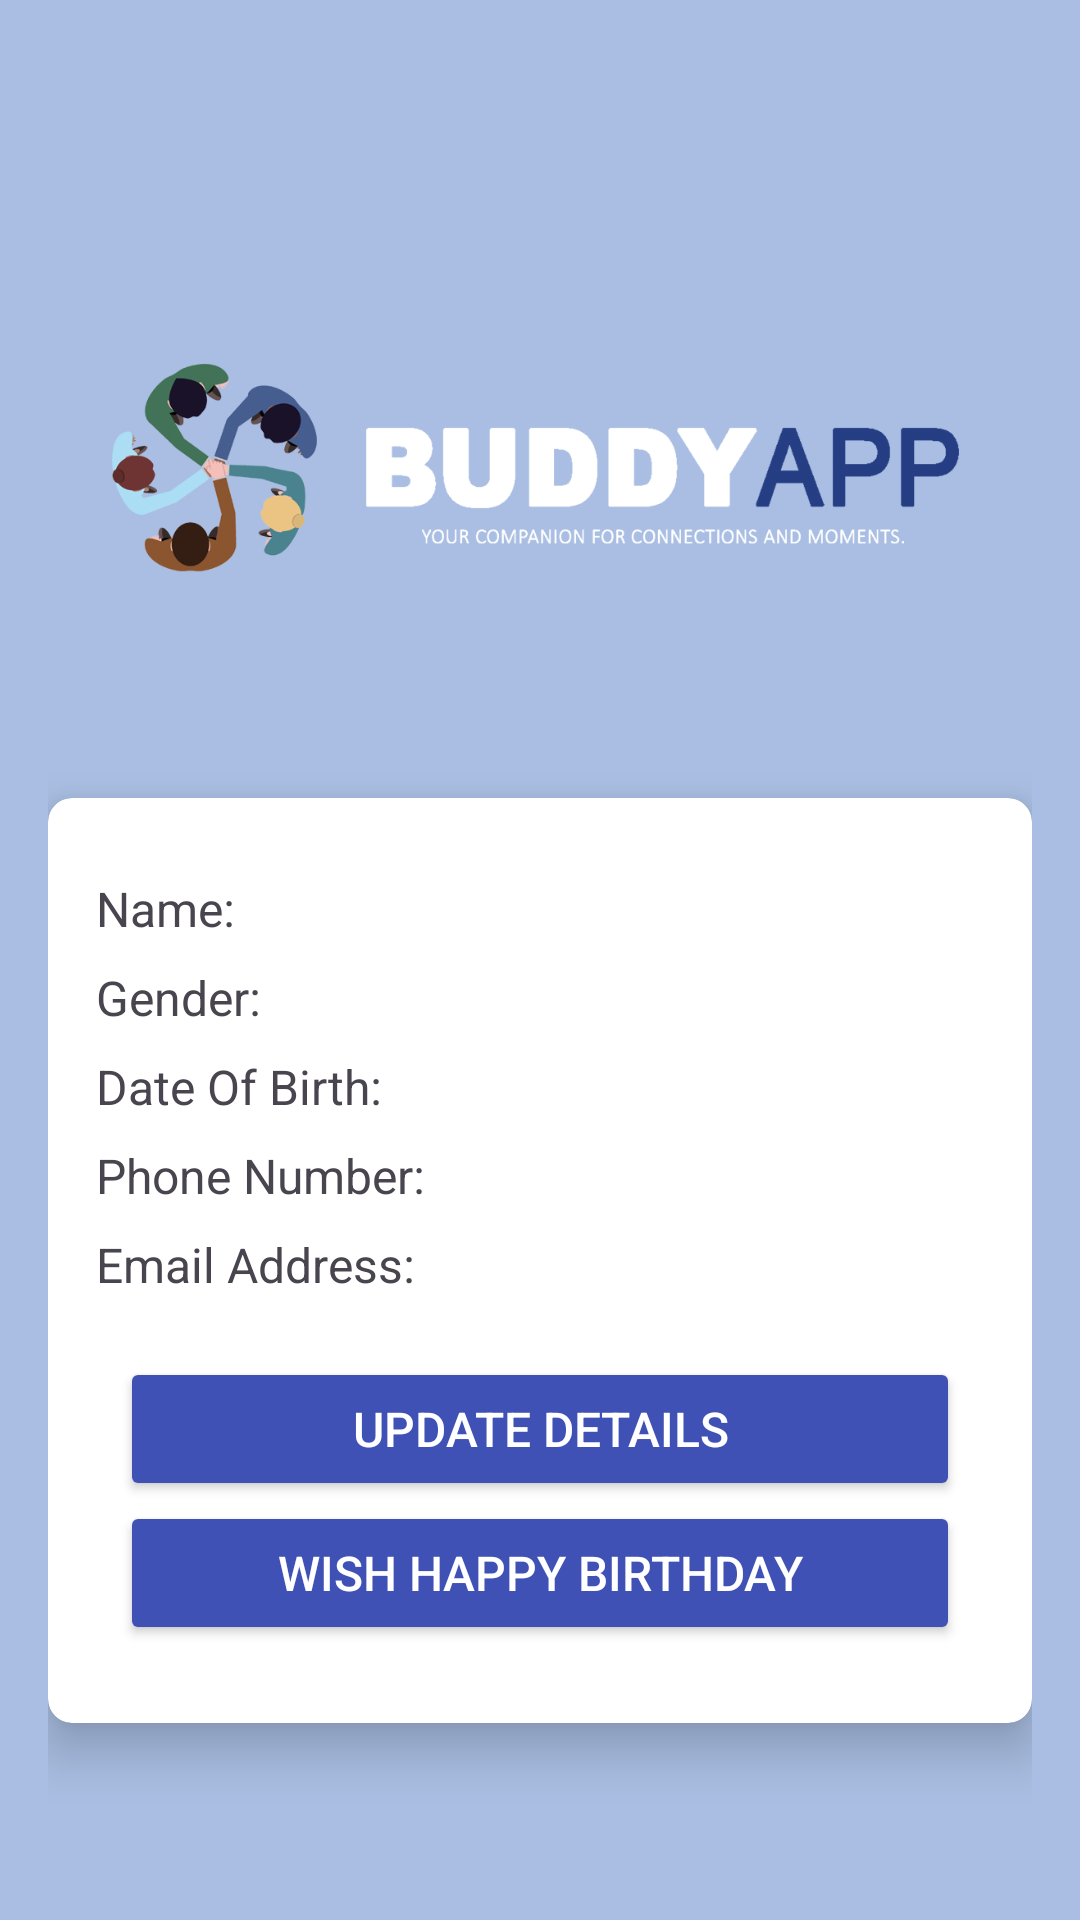

Android layout source for this screen:
<!-- AndroidManifest.xml: application theme Theme.Buddyapp -->
<!-- res/layout/activity_view_friend.xml -->
<?xml version="1.0" encoding="utf-8"?>
<LinearLayout xmlns:android="http://schemas.android.com/apk/res/android"
    xmlns:app="http://schemas.android.com/apk/res-auto"
    android:layout_width="match_parent"
    android:layout_height="match_parent"
    android:orientation="vertical"
    android:padding="16dp"
    android:paddingTop="30dp"
    android:background="#A9BEE2">

    <ImageView
        android:layout_width="match_parent"
        android:layout_height="200dp"
        android:src="@drawable/buddyappbanner"
        android:textSize="50dp"
        android:textStyle="bold"
        android:textColor="@android:color/white"
        android:gravity="center_horizontal"
        android:layout_marginTop="40dp"
        android:layout_marginBottom="0dp" />



    <androidx.cardview.widget.CardView
        android:layout_width="match_parent"
        android:layout_height="wrap_content"
        android:layout_marginBottom="16dp"
        android:layout_marginTop="10dp"
        app:cardElevation="10dp"
        app:cardCornerRadius="8dp">

        <LinearLayout
            android:layout_width="match_parent"
            android:layout_height="wrap_content"
            android:orientation="vertical"
            android:padding="16dp"
            android:layout_marginTop="10dp"
            android:background="@drawable/rounded_corner_background">

            <TextView
                android:id="@+id/nameTextView"
                android:layout_width="wrap_content"
                android:layout_height="wrap_content"
                android:text="Name:"
                android:layout_marginTop="0dp"
                android:textSize="16sp"/>

            <TextView
                android:id="@+id/genderTextView"
                android:layout_width="wrap_content"
                android:layout_height="wrap_content"
                android:text="Gender:"
                android:layout_marginTop="8dp"
                android:textSize="16sp"/>

            <TextView
                android:id="@+id/dobTextView"
                android:layout_width="wrap_content"
                android:layout_height="wrap_content"
                android:text="Date Of Birth:"
                android:layout_marginTop="8dp"
                android:textSize="16sp"/>

            <TextView
                android:id="@+id/phoneTextView"
                android:layout_width="wrap_content"
                android:layout_height="wrap_content"
                android:text="Phone Number:"
                android:layout_marginTop="8dp"
                android:textSize="16sp"/>

            <TextView
                android:id="@+id/emailTextView"
                android:layout_width="wrap_content"
                android:layout_height="wrap_content"
                android:text="Email Address:"
                android:layout_marginTop="8dp"
                android:textSize="16sp"/>

            <Button
                android:id="@+id/updateButton"
                android:layout_width="match_parent"
                android:layout_height="wrap_content"
                android:text="Update Details"
                style="@style/ButtonStyle"
                android:layout_marginTop="20dp"
                android:layout_marginBottom="0dp"/>

            <Button
                android:id="@+id/whatsappButton"
                android:layout_width="match_parent"
                android:layout_height="wrap_content"
                android:text="Wish Happy Birthday"
                style="@style/ButtonStyle"
                android:layout_marginBottom="10dp"/>
        </LinearLayout>
    </androidx.cardview.widget.CardView>
</LinearLayout>
<!-- resources referenced by this layout -->
<resources>
  <!-- drawable buddyappbanner: png bitmap (drawable, 88647 bytes) -->
  <!-- drawable rounded_corner_background (drawable) -->
  <shape xmlns:android="http://schemas.android.com/apk/res/android">
      <solid android:color="@color/backgroundLight" />
      <corners android:radius="16dp" />
  </shape>
  <style name="ButtonStyle" parent="Widget.AppCompat.Button">
          <item name="android:layout_width">wrap_content</item>
          <item name="android:layout_height">wrap_content</item>
          <item name="android:textSize">16sp</item>
          <item name="android:backgroundTint">@color/buttonPrimary</item>
          <item name="android:textColor">@color/white</item>
          <item name="android:padding">12dp</item>
          <item name="android:layout_marginStart">8dp</item>
          <item name="android:layout_marginEnd">8dp</item>
      </style>
  <style name="Theme.Buddyapp" parent="Base.Theme.Buddyapp" />
  <color name="backgroundLight">#FFFFFF</color>
  <color name="buttonPrimary">#3F51B5</color>
  <color name="white">#FFFFFF</color>
  <style name="Base.Theme.Buddyapp" parent="Theme.Material3.Light.NoActionBar">
          
          <item name="android:statusBarColor">#A9BEE2</item>
      </style>
</resources>
